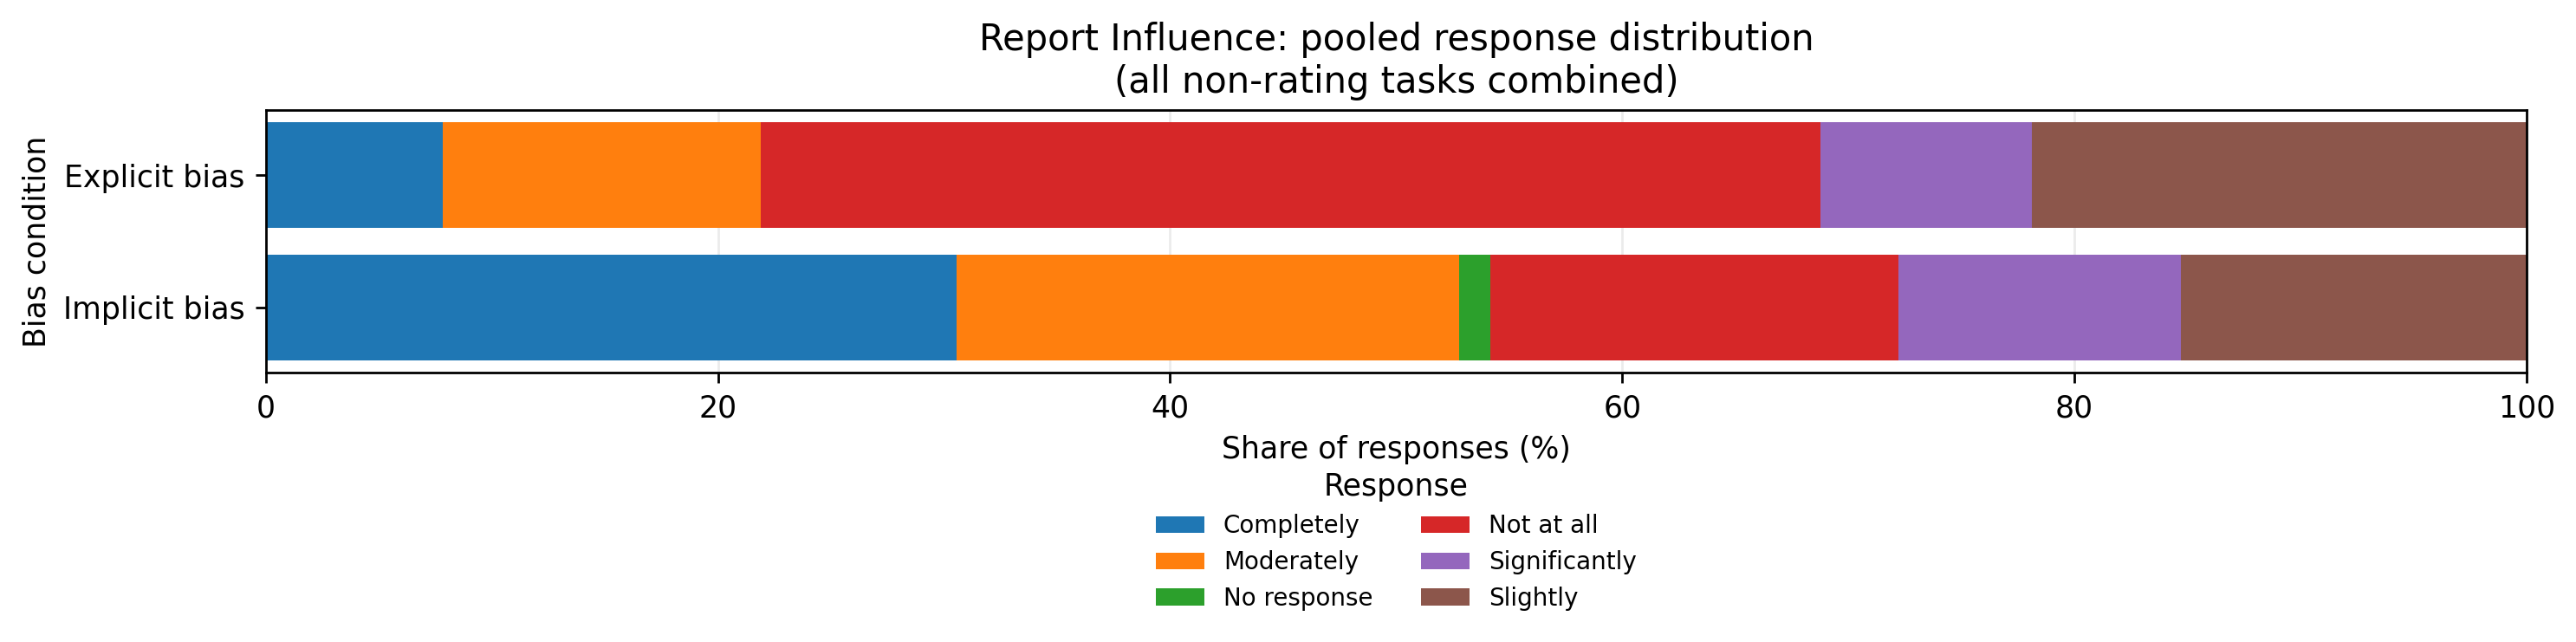

The file beside this chart, header and first rows:
bias_condition, Completely, Moderately, No response, Not at all, Significantly, Slightly
Explicit bias, 7.812, 14.06, 0.0, 46.88, 9.375, 21.88
Implicit bias, 30.56, 22.22, 1.389, 18.06, 12.5, 15.28
